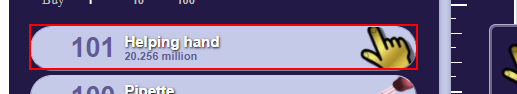
Task: Create a robot which extracts images from a given Google Drive folder
Workflow: Process

Step 1: hover over the button in window 'Fill The Oceans - v. 0.2.5 beta' (chrome.exe)

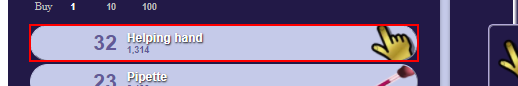
Step 2: hover over the button in window 'Fill The Oceans - v. 0.2.5 beta' (chrome.exe)
